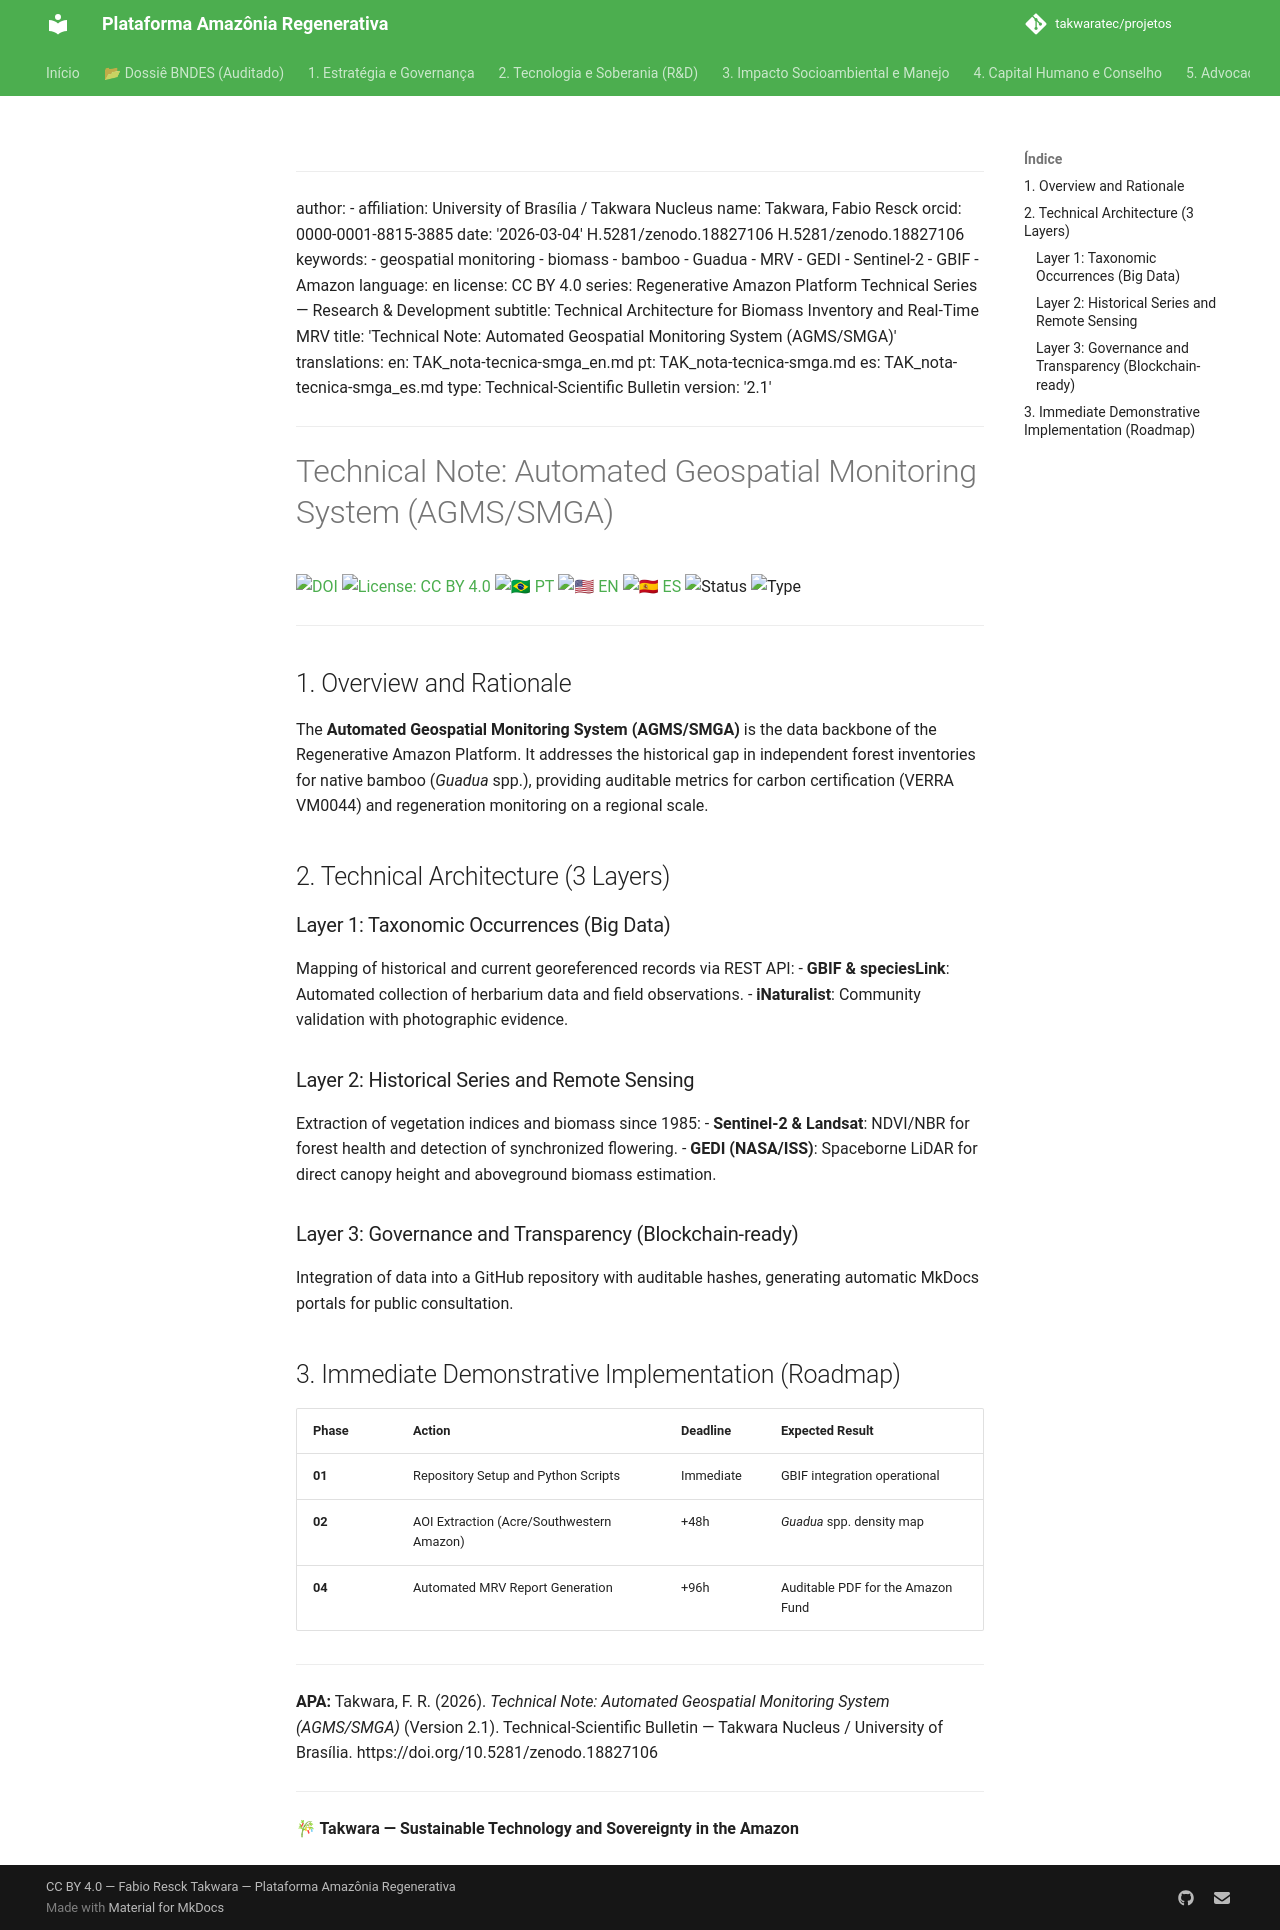

repository: takwaratec/projetos · page: 02_PESQUISA_DESENVOLVIMENTO/TAK_nota-tecnica-smga_en/index.html · generator: mkdocs

---
author:
- affiliation: University of Brasília / Takwara Nucleus
  name: Takwara, Fabio Resck
  orcid: 0000-0001-8815-3885
date: '2026-03-04'
doi: 10.5281/zenodo.18827106
doi: 10.5281/zenodo.18827106
keywords:
- geospatial monitoring
- biomass
- bamboo
- Guadua
- MRV
- GEDI
- Sentinel-2
- GBIF
- Amazon
language: en
license: CC BY 4.0
series: Regenerative Amazon Platform Technical Series — Research & Development
subtitle: Technical Architecture for Biomass Inventory and Real-Time MRV
title: 'Technical Note: Automated Geospatial Monitoring System (AGMS/SMGA)'
translations:
  en: TAK_nota-tecnica-smga_en.md
  pt: TAK_nota-tecnica-smga.md
  es: TAK_nota-tecnica-smga_es.md
type: Technical-Scientific Bulletin
version: '2.2.2'
---
# Technical Note: Automated Geospatial Monitoring System (AGMS/SMGA)

[![DOI](https://img.shields.io/badge/DOI-10.5281/zenodo.18827106-blue.svg)](https://doi.org/10.5281/zenodo.18827106)
[![License: CC BY 4.0](https://img.shields.io/badge/License-CC%20BY%204.0-lightgrey.svg)](https://creativecommons.org/licenses/by/4.0/)
[![🇧🇷 PT](https://img.shields.io/badge/🇧🇷-Portuguese-green)](./TAK_nota-tecnica-smga.md) [![🇺🇸 EN](https://img.shields.io/badge/🇺🇸-English-blue)](./TAK_nota-tecnica-smga_en.md) [![🇪🇸 ES](https://img.shields.io/badge/🇪🇸-Spanish-orange)](./TAK_nota-tecnica-smga_es.md)
![Status](https://img.shields.io/badge/status-V2.2.2%20(Advocacy%205.1)-blue)
![Type](https://img.shields.io/badge/type-Technical--Scientific%20Bulletin-teal)

---

## 1. Overview and Rationale

The **Automated Geospatial Monitoring System (AGMS/SMGA)** is the data backbone of the Regenerative Amazon Platform. It addresses the historical gap in independent forest inventories for native bamboo (*Guadua* spp.), providing auditable metrics for carbon certification (VERRA VM0044) and regeneration monitoring on a regional scale.

## 2. Technical Architecture (3 Layers)

### Layer 1: Taxonomic Occurrences (Big Data)
Mapping of historical and current georeferenced records via REST API:
- **GBIF & speciesLink**: Automated collection of herbarium data and field observations.
- **iNaturalist**: Community validation with photographic evidence.

### Layer 2: Historical Series and Remote Sensing
Extraction of vegetation indices and biomass since 1985:
- **Sentinel-2 & Landsat**: NDVI/NBR for forest health and detection of synchronized flowering.
- **GEDI (NASA/ISS)**: Spaceborne LiDAR for direct canopy height and aboveground biomass estimation.

### Layer 3: Governance and Transparency (Blockchain-ready)
Integration of data into a GitHub repository with auditable hashes, generating automatic MkDocs portals for public consultation.

## 3. Immediate Demonstrative Implementation (Roadmap)

| Phase | Action | Deadline | Expected Result |
| :--- | :--- | :--- | :--- |
| **01** | Repository Setup and Python Scripts | Immediate | GBIF integration operational |
| **02** | AOI Extraction (Acre/Southwestern Amazon) | +48h | *Guadua* spp. density map |
| **04** | Automated MRV Report Generation | +96h | Auditable PDF for the Amazon Fund |

---
**APA:**
Takwara, F. R. (2026). *Technical Note: Automated Geospatial Monitoring System (AGMS/SMGA)* (Version 2.1). Technical-Scientific Bulletin — Takwara Nucleus / University of Brasília. https://doi.org/10.5281/zenodo.18827106

---
**🎋 Takwara — Sustainable Technology and Sovereignty in the Amazon**
